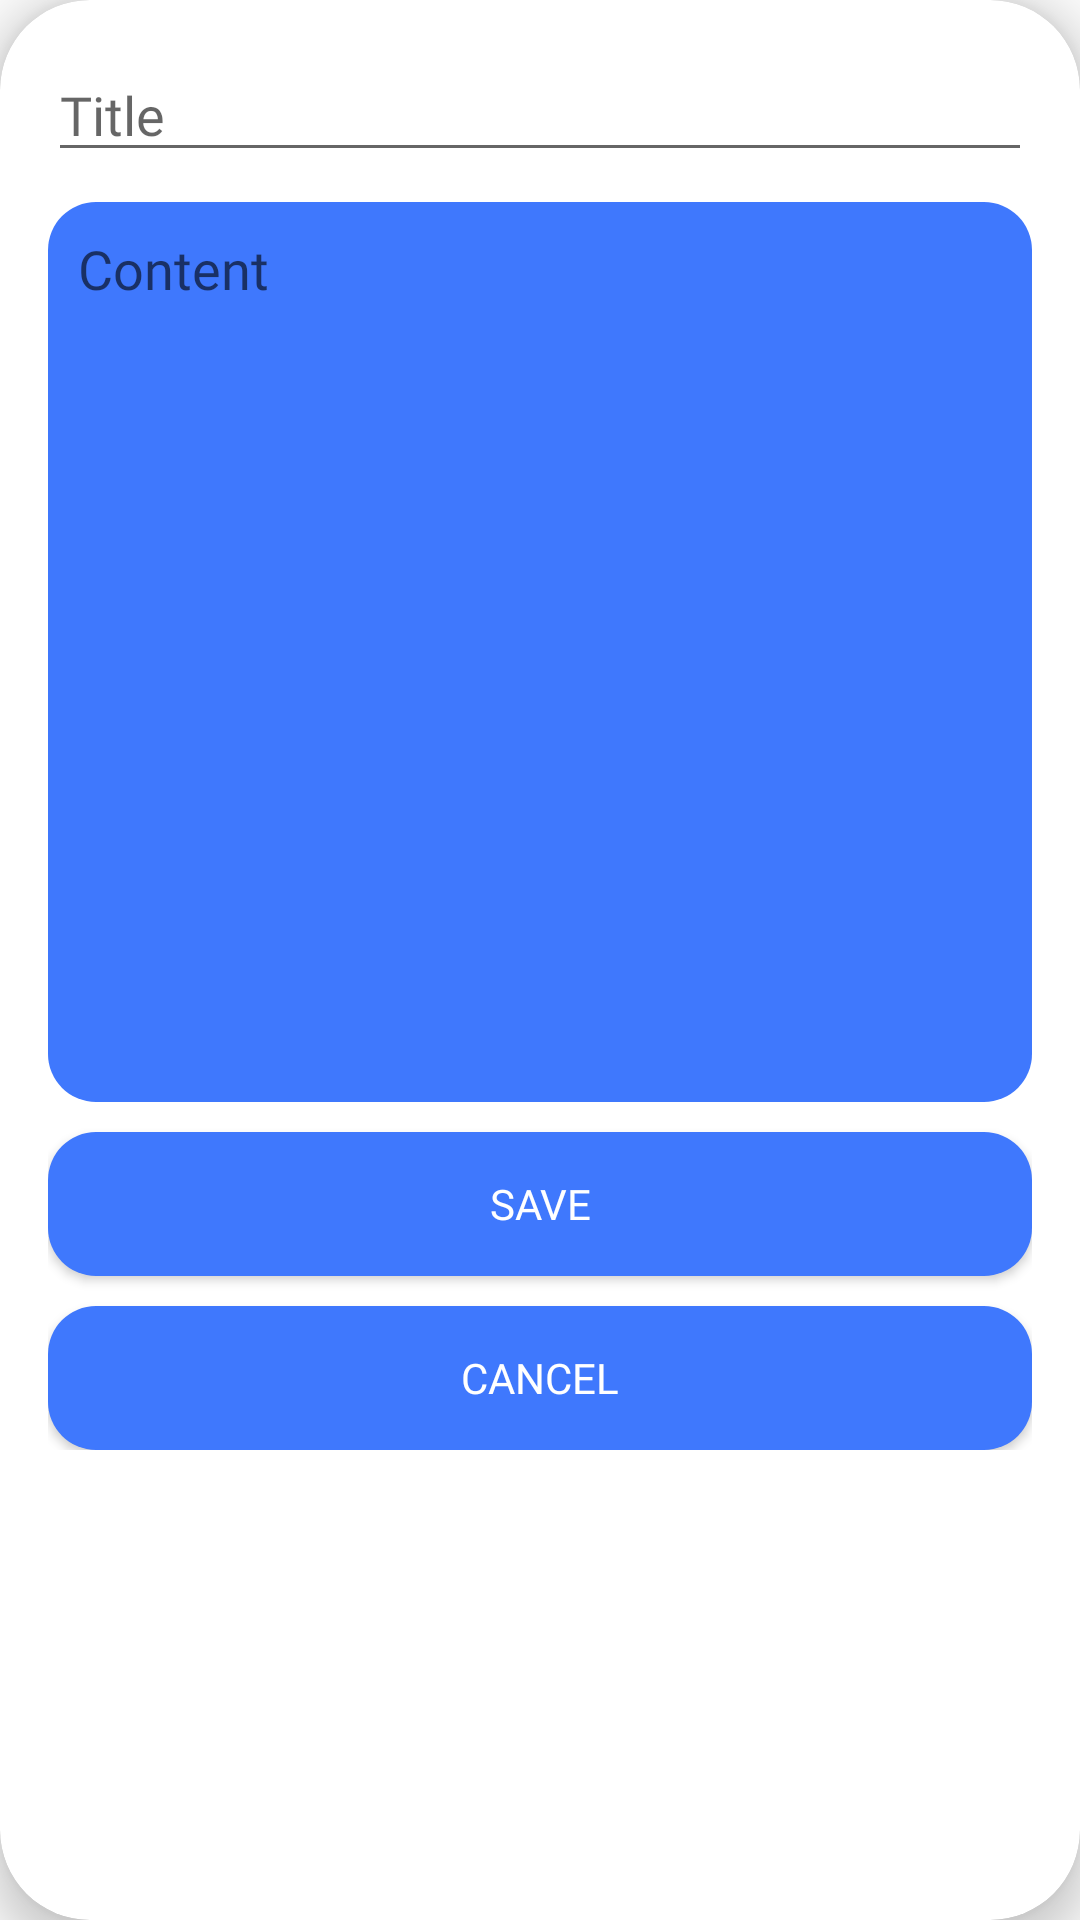

The Android layout XML behind this screen, and the referenced resources:
<!-- AndroidManifest.xml: application theme Theme.EzNote -->
<!-- res/layout/dialog_edit_note.xml -->
<?xml version="1.0" encoding="utf-8"?>
<androidx.cardview.widget.CardView xmlns:android="http://schemas.android.com/apk/res/android"
    xmlns:app="http://schemas.android.com/apk/res-auto"
    android:layout_width="match_parent"
    android:layout_height="wrap_content"
    android:layout_margin="10dp"
    app:cardCornerRadius="30dp"
    app:cardElevation="8dp"
    android:background="@color/loginBG">

    <LinearLayout
        android:layout_width="match_parent"
        android:layout_height="wrap_content"
        android:orientation="vertical"
        android:padding="16dp">

        <EditText
            android:id="@+id/editTitle"
            android:layout_width="match_parent"
            android:layout_height="wrap_content"
            android:fontFamily="@font/mainfont"
            android:layout_marginBottom="10dp"
            android:hint="Title" />

        <ScrollView
            android:layout_width="match_parent"
            android:layout_height="300dp"
            android:fillViewport="true"
            android:background="@drawable/roundedcornerbg">

            <EditText
                android:id="@+id/editContent"
                android:layout_width="match_parent"
                android:layout_height="wrap_content"
                android:fontFamily="@font/mainfont"
                android:hint="Content"
                android:padding="10dp"
                android:gravity="top"
                android:background="@null"
                android:inputType="textMultiLine"
                android:scrollbars="vertical" />
        </ScrollView>

        <Button
            android:id="@+id/btnSave"
            android:layout_width="match_parent"
            android:layout_height="wrap_content"
            android:fontFamily="@font/mainfont"
            android:textColor="@color/white"
            android:background="@drawable/roundedcornerbg"
            android:layout_marginTop="10dp"
            android:layout_marginBottom="10dp"
            android:text="Save" />

        <Button
            android:id="@+id/btnCancel"
            android:layout_width="match_parent"
            android:layout_height="wrap_content"
            android:textColor="@color/white"
            android:fontFamily="@font/mainfont"
            android:background="@drawable/roundedcornerbg"
            android:text="Cancel" />

    </LinearLayout>

</androidx.cardview.widget.CardView>
<!-- resources referenced by this layout -->
<resources>
  <color name="loginBG">#3F78FD</color>
  <color name="white">#FFFFFFFF</color>
  <!-- drawable roundedcornerbg (drawable) -->
  <?xml version="1.0" encoding="utf-8"?>
  <shape xmlns:android="http://schemas.android.com/apk/res/android">
      <solid android:color="@color/loginBG"/>
      <corners android:radius="16dp"/>
  </shape>
  <style name="Theme.EzNote" parent="Base.Theme.EzNote" />
  <style name="Base.Theme.EzNote" parent="Theme.AppCompat.Light.NoActionBar">
          
          
      </style>
</resources>
